Run: headless pygame with SDL's dummy video driver; simulated clock (each Clock.tick advances the game by its frame time, no real sleeping); random seed 0; keys injected as events and as key.get_pressed() state; no mouse input.
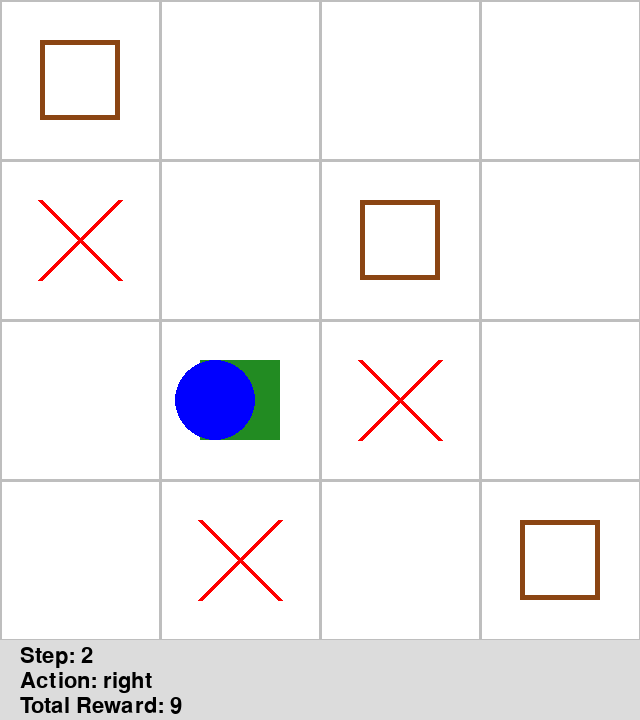
Frame 1 of 4 · flips 1–60 · no input
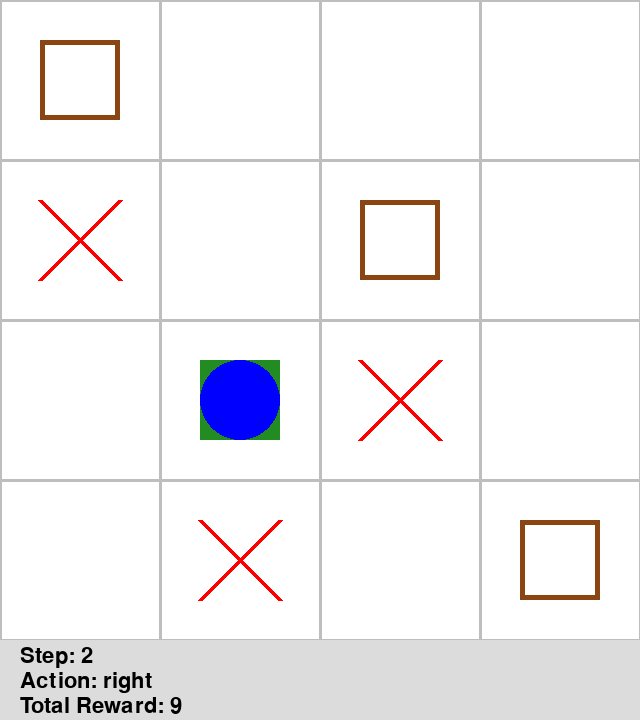
Frame 2 of 4 · flips 61–180 · tapped SPACE, RETURN · held RIGHT (→), D
Frame 3 of 4 · flips 181–300 · held DOWN (↓), S · screen unchanged from frame 2, image omitted
Frame 4 of 4 · flips 301–420 · held LEFT (←), A, UP (↑), W · screen unchanged from frame 3, image omitted

The pygame program that drew these frames:

import pygame
from typing import List, Tuple, Dict

# --- Type Aliases for clarity ---
State = Tuple[Tuple[int, int], Tuple[bool, ...]]
Path = List[Tuple[State, str, float]]
Boxes = Dict[Tuple[int, int], int]

# --- Game Configuration ---
GRID_SIZE = 4
GRID_WINDOW_SIZE = 640
INFO_PANEL_HEIGHT = 80
TILE_SIZE = GRID_WINDOW_SIZE // GRID_SIZE
GRID_LINE_WIDTH = 3
WINDOW_SIZE = (GRID_WINDOW_SIZE, GRID_WINDOW_SIZE + INFO_PANEL_HEIGHT)

# --- Colors ---
COLOR_BACKGROUND = "white"; COLOR_GRID = "grey"; COLOR_PLAYER = "blue"
COLOR_OBSTACLE = "red"; COLOR_BOX = "saddlebrown"; COLOR_BOX_COLLECTED = "forestgreen"
COLOR_INFO_PANEL = "gainsboro"; COLOR_TEXT = "black"

# --- Helper Function ---
def grid_to_pixels(grid_x: int, grid_y: int) -> Tuple[int, int]:
    """Converts 1-indexed grid coordinates to top-left pixel coordinates."""
    pixel_x = (grid_x - 1) * TILE_SIZE
    pixel_y = (GRID_SIZE - grid_y) * TILE_SIZE
    return (pixel_x, pixel_y)

# --- Sprite Classes ---
class BaseSprite(pygame.sprite.Sprite):
    """A base class for all game sprites to reduce boilerplate code."""
    def __init__(self, *groups):
        super().__init__(*groups)
        self.image = pygame.surface.Surface((TILE_SIZE, TILE_SIZE), pygame.SRCALPHA)
        self.rect = self.image.get_rect()

class Player(BaseSprite):
    """Represents the player/robot sprite and its movement."""
    def __init__(self, grid_pos: Tuple[int, int], *groups):
        super().__init__(*groups)
        self.radius = TILE_SIZE // 4
        pygame.draw.circle(self.image, COLOR_PLAYER, (TILE_SIZE // 2, TILE_SIZE // 2), self.radius)
        self.rect.topleft = grid_to_pixels(*grid_pos)
        
        self.pixel_pos = pygame.math.Vector2(self.rect.center)
        self.target_pixel_pos = pygame.math.Vector2(self.rect.center)
        self.moving = False
        self.speed = 250 * (TILE_SIZE / 128)

    def set_target(self, grid_pos: Tuple[int, int]):
        pixel_x, pixel_y = grid_to_pixels(*grid_pos)
        self.target_pixel_pos.xy = (pixel_x + TILE_SIZE // 2, pixel_y + TILE_SIZE // 2)
        if self.pixel_pos != self.target_pixel_pos:
            self.moving = True

    def update(self, dt: float) -> bool:
        """Moves the player and returns True upon arrival."""
        if not self.moving:
            return False
            
        self.pixel_pos.move_towards_ip(self.target_pixel_pos, self.speed * dt)
        self.rect.center = self.pixel_pos
        
        if self.pixel_pos.distance_to(self.target_pixel_pos) < 1:
            self.pixel_pos.xy = self.target_pixel_pos.xy
            self.rect.center = self.pixel_pos
            self.moving = False
            return True
        return False

class Obstacle(BaseSprite):
    """A static obstacle sprite (X)."""
    def __init__(self, grid_pos: Tuple[int, int], *groups):
        super().__init__(*groups)
        size = TILE_SIZE // 2; offset = TILE_SIZE // 4; width = 5
        tl, tr = (offset, offset), (offset + size, offset)
        bl, br = (offset, offset + size), (offset + size, offset + size)
        pygame.draw.line(self.image, COLOR_OBSTACLE, tl, br, width)
        pygame.draw.line(self.image, COLOR_OBSTACLE, tr, bl, width)
        self.rect.topleft = grid_to_pixels(*grid_pos)

class Box(BaseSprite):
    """A box sprite that can be collected."""
    def __init__(self, grid_pos: Tuple[int, int], box_id: int, *groups):
        super().__init__(*groups)
        self.id = box_id
        size = TILE_SIZE // 2; offset = TILE_SIZE // 4
        self.box_rect = pygame.Rect(offset, offset, size, size)
        self.rect.topleft = grid_to_pixels(*grid_pos)
        self.update_status(False)

    def update_status(self, is_collected: bool):
        self.image.fill((0, 0, 0, 0)) # Clear to transparent
        if is_collected:
            pygame.draw.rect(self.image, COLOR_BOX_COLLECTED, self.box_rect)
        else:
            pygame.draw.rect(self.image, COLOR_BOX, self.box_rect, 5)

# --- World and Renderer Classes ---
class World:
    """Manages all game objects and their states."""
    def __init__(self, path_data: Path, boxes_data: Boxes):
        self.all_sprites = pygame.sprite.Group()
        
        # Create static obstacles
        for pos in {(1, 3), (2, 1), (3, 2)}:
            Obstacle(pos, self.all_sprites)

        # Create boxes based on the provided data
        self.box_objects = []
        for pos, box_id in sorted(boxes_data.items(), key=lambda item: item[1]):
            self.box_objects.append(Box(pos, box_id, self.all_sprites))

        # Create the player at the starting position of the path
        initial_state, _, _ = path_data[0]
        self.player = Player(initial_state[0], self.all_sprites)

    def update_state(self, current_path_step: Tuple[State, str, float]):
        """Updates the world's objects based on a step from the path."""
        state, _, _ = current_path_step
        player_pos, box_statuses = state
        
        self.player.set_target(player_pos)
        for i, box in enumerate(self.box_objects):
            box.update_status(box_statuses[i])

    def update_kinematics(self, dt: float) -> bool:
        """Updates sprite positions and returns True if the player has arrived."""
        self.all_sprites.update(dt)
        return not self.player.moving

    def draw(self, surface: pygame.Surface):
        self.all_sprites.draw(surface)

class Renderer:
    """Handles all drawing operations for the game."""
    def __init__(self, window: pygame.Surface):
        self.window = window
        self.info_font = pygame.font.Font(None, 32)

    def draw(self, world: World, step_info: Tuple[int, str, float]):
        self.window.fill(COLOR_BACKGROUND)
        self.draw_grid()
        world.draw(self.window)
        self.draw_info_panel(step_info)
        pygame.display.update()

    def draw_grid(self):
        for i in range(GRID_SIZE + 1):
            pygame.draw.line(self.window, COLOR_GRID, (0, i * TILE_SIZE), (GRID_WINDOW_SIZE, i * TILE_SIZE), GRID_LINE_WIDTH)
            pygame.draw.line(self.window, COLOR_GRID, (i * TILE_SIZE, 0), (i * TILE_SIZE, GRID_WINDOW_SIZE), GRID_LINE_WIDTH)

    def draw_info_panel(self, step_info: Tuple[int, str, float]):
        step, action, reward = step_info
        panel_rect = pygame.Rect(0, GRID_WINDOW_SIZE, WINDOW_SIZE[0], INFO_PANEL_HEIGHT)
        pygame.draw.rect(self.window, COLOR_INFO_PANEL, panel_rect)

        texts = [f"Step: {step}", f"Action: {action}", f"Total Reward: {reward}"]
        for i, text in enumerate(texts):
            surf = self.info_font.render(text, True, COLOR_TEXT)
            self.window.blit(surf, (20, GRID_WINDOW_SIZE + 5 + i * 25))

# --- Main Game Orchestrator ---
class Game:
    """Orchestrates the game loop, state updates, and rendering."""
    def __init__(self, path_data: Path, boxes_data: Boxes):
        pygame.init()
        self.window = pygame.display.set_mode(WINDOW_SIZE)
        pygame.display.set_caption("MDP Path Visualization")
        self.clock = pygame.time.Clock()
        
        self.path_data = path_data
        self.current_step = 0

        self.world = World(path_data, boxes_data)
        self.renderer = Renderer(self.window)

    def _advance_to_next_step(self):
        """Moves to the next step in the path if available."""
        if self.current_step < len(self.path_data) - 1:
            self.current_step += 1
            self.world.update_state(self.path_data[self.current_step])

    def run(self):
        """The main game loop."""
        running = True
        # Set the initial state
        self.world.update_state(self.path_data[0])

        while running:
            dt = self.clock.tick(60) / 1000
            for event in pygame.event.get():
                if event.type == pygame.QUIT:
                    running = False
            
            # Update sprite kinematics (movement)
            player_has_arrived = self.world.update_kinematics(dt)

            # If player arrived, advance the logical state of the world
            if player_has_arrived:
                self._advance_to_next_step()

            # Render the current state
            step_info = (self.current_step, self.path_data[self.current_step][1], self.path_data[self.current_step][2])
            self.renderer.draw(self.world, step_info)
            
        pygame.quit()

# --- Public Entry Point ---
def visualize_path(path: Path, boxes: Boxes):
    """The main entry point function that the logic script will call."""
    if not path:
        print("Path cannot be empty."); return
    game = Game(path, boxes)
    game.run()

if __name__ == "__main__":
    print("Testing visualizer directly...")
    test_boxes = {(2, 2): 0, (3, 3): 1, (4, 1): 2, (1, 4): 3}
    test_path = [
        (((1, 1), (False, False, False, False)), "Start", 0),
        (((1, 2), (False, False, False, False)), "up", -1),
        (((2, 2), (True, False, False, False)), "right", 9),
    ]
    visualize_path(test_path, test_boxes)
